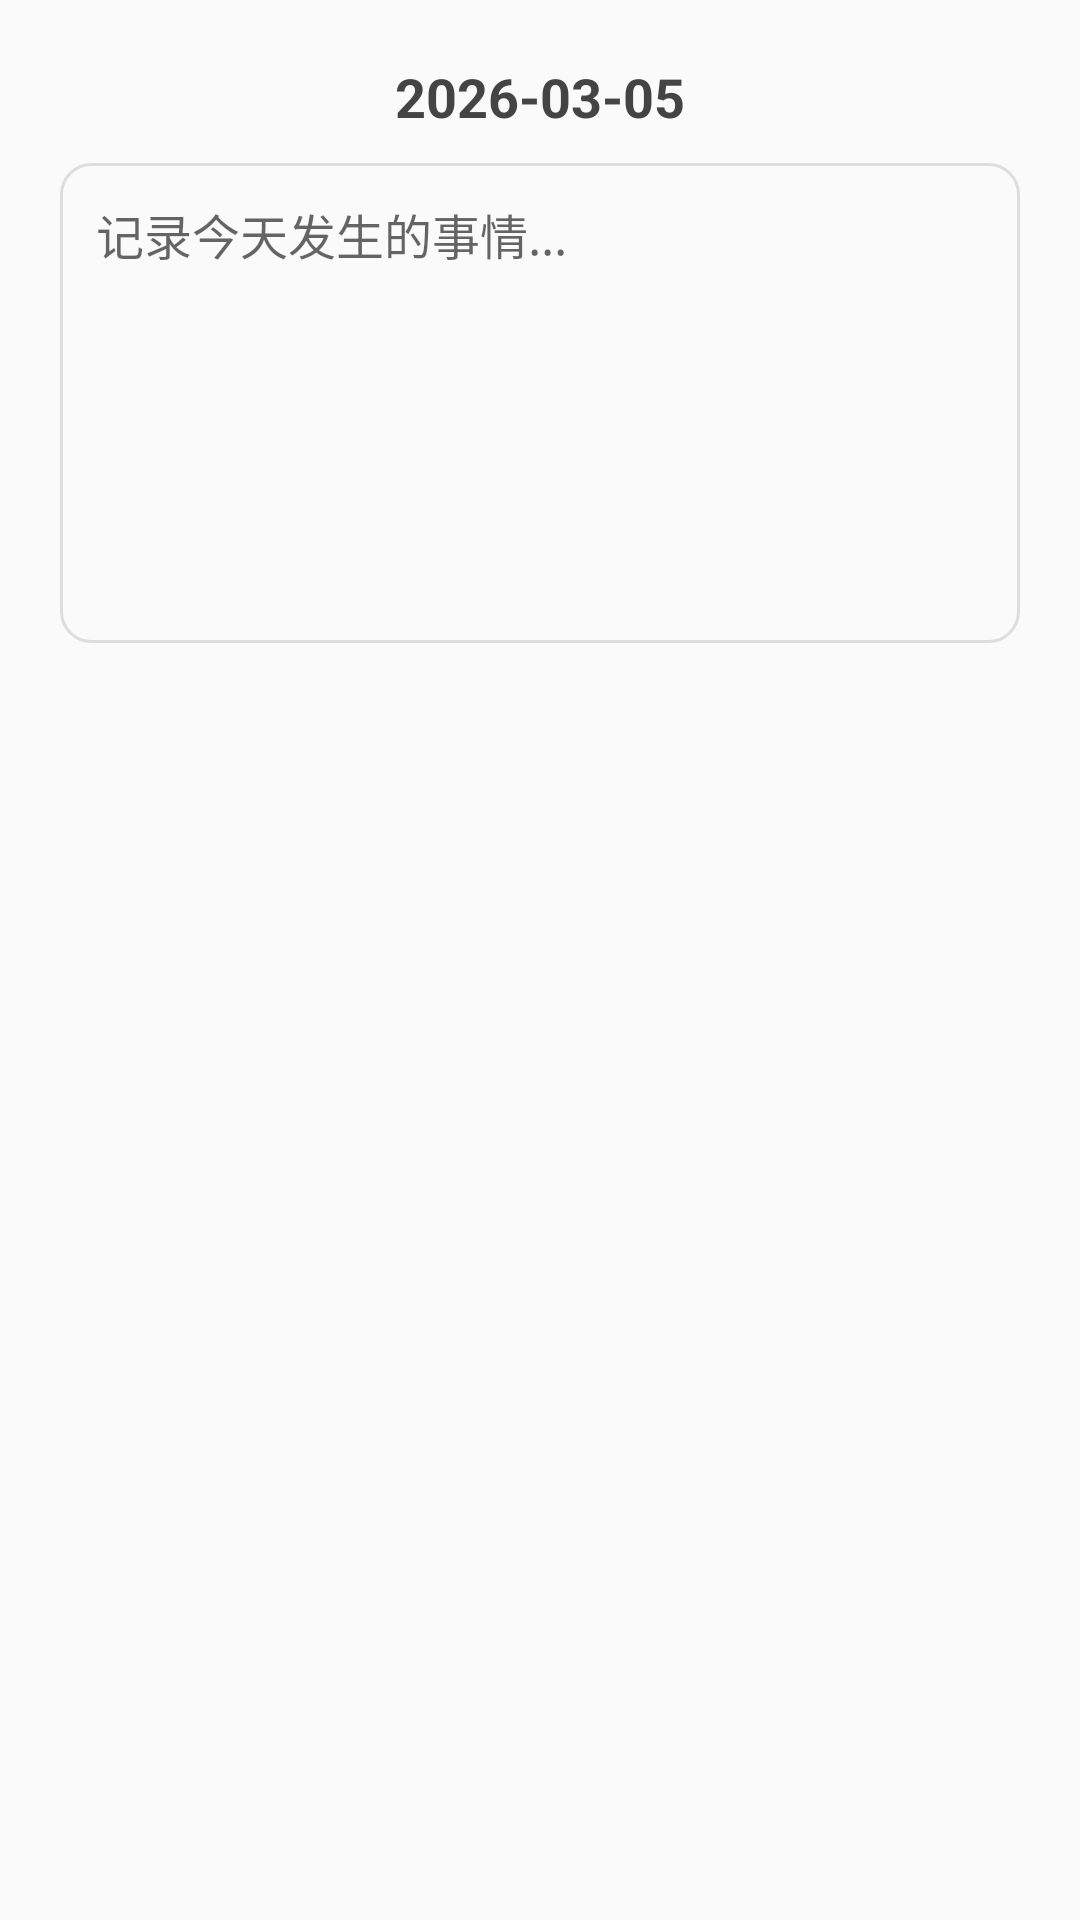

Produce the Android XML layout that renders to this screen, including the resource entries it uses.
<!-- AndroidManifest.xml: application theme Theme.LoveDiary -->
<!-- res/layout/dialog_note.xml -->
<?xml version="1.0" encoding="utf-8"?>
<LinearLayout xmlns:android="http://schemas.android.com/apk/res/android"
    android:layout_width="match_parent"
    android:layout_height="wrap_content"
    android:orientation="vertical"
    android:padding="20dp"
    android:background="@drawable/dialog_bg">

    <TextView
        android:id="@+id/dialogDate"
        android:layout_width="match_parent"
        android:layout_height="wrap_content"
        android:text="2026-03-05"
        android:textSize="18sp"
        android:textStyle="bold"
        android:gravity="center"
        android:textColor="#444"
        android:layout_marginBottom="10dp"/>

    <EditText
        android:id="@+id/noteEdit"
        android:layout_width="match_parent"
        android:layout_height="160dp"
        android:hint="记录今天发生的事情..."
        android:gravity="top"
        android:padding="12dp"
        android:textSize="16sp"
        android:background="@drawable/edit_bg"
        android:inputType="textMultiLine"/>

</LinearLayout>
<!-- resources referenced by this layout -->
<resources>
  <!-- drawable edit_bg (drawable) -->
  <shape xmlns:android="http://schemas.android.com/apk/res/android">
      <solid android:color="#FAFAFA"/>
      <stroke
          android:width="1dp"
          android:color="#DDDDDD"/>
      <corners android:radius="10dp"/>
  </shape>
  <style name="Theme.LoveDiary" parent="android:Theme.Material.Light.NoActionBar" />
</resources>
